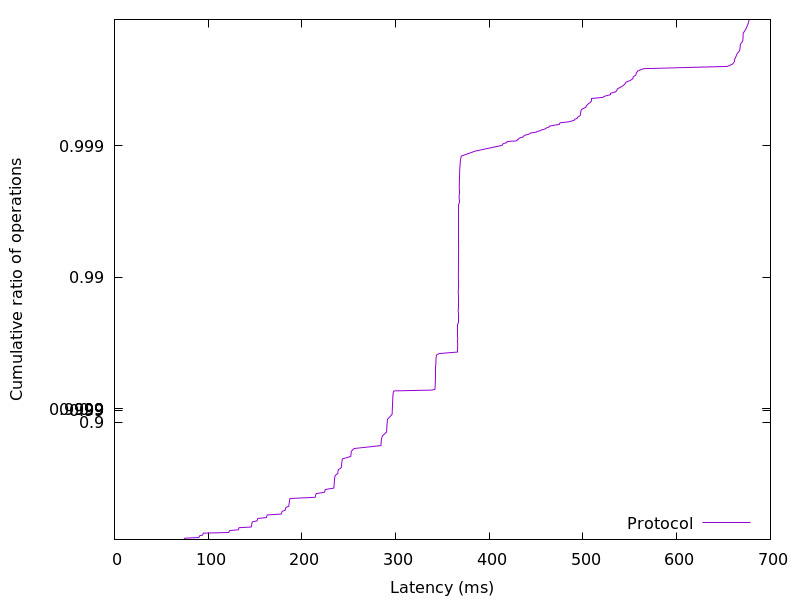

The data file committed next to this chart (first rows):
74.102272, 0.01
74.37, 0.02
74.63, 0.03
75.23, 0.04
90.06, 0.05
90.33, 0.06
90.58, 0.07
91.02, 0.08
94.04, 0.09
94.3, 0.1
94.56, 0.11
94.89, 0.12
121.9, 0.13
122.3, 0.14
122.6, 0.15
123.1, 0.16
132.1, 0.17
132.4, 0.18
132.6, 0.19
133, 0.2
145.9, 0.21
146.1, 0.22
146.3, 0.23
146.4, 0.24
146.6, 0.25
146.7, 0.26
146.9, 0.27
147.5, 0.28
152.2, 0.29
152.4, 0.3
152.7, 0.31
153.1, 0.32
162.1, 0.33
162.4, 0.34
162.6, 0.35
162.9, 0.36
177.9, 0.37
178.3, 0.38
178.6, 0.39
178.9, 0.4
182.1, 0.41
182.4, 0.42
182.7, 0.43
183, 0.44
186, 0.45
186.2, 0.46
186.3, 0.47
186.5, 0.48
186.6, 0.49
186.7, 0.5
186.9, 0.51
187.4, 0.52
214.1, 0.53
214.5, 0.54
214.7, 0.55
215.4, 0.56
224.2, 0.57
224.6, 0.58
225, 0.59
234, 0.6
234.2, 0.61
... 298 more rows
